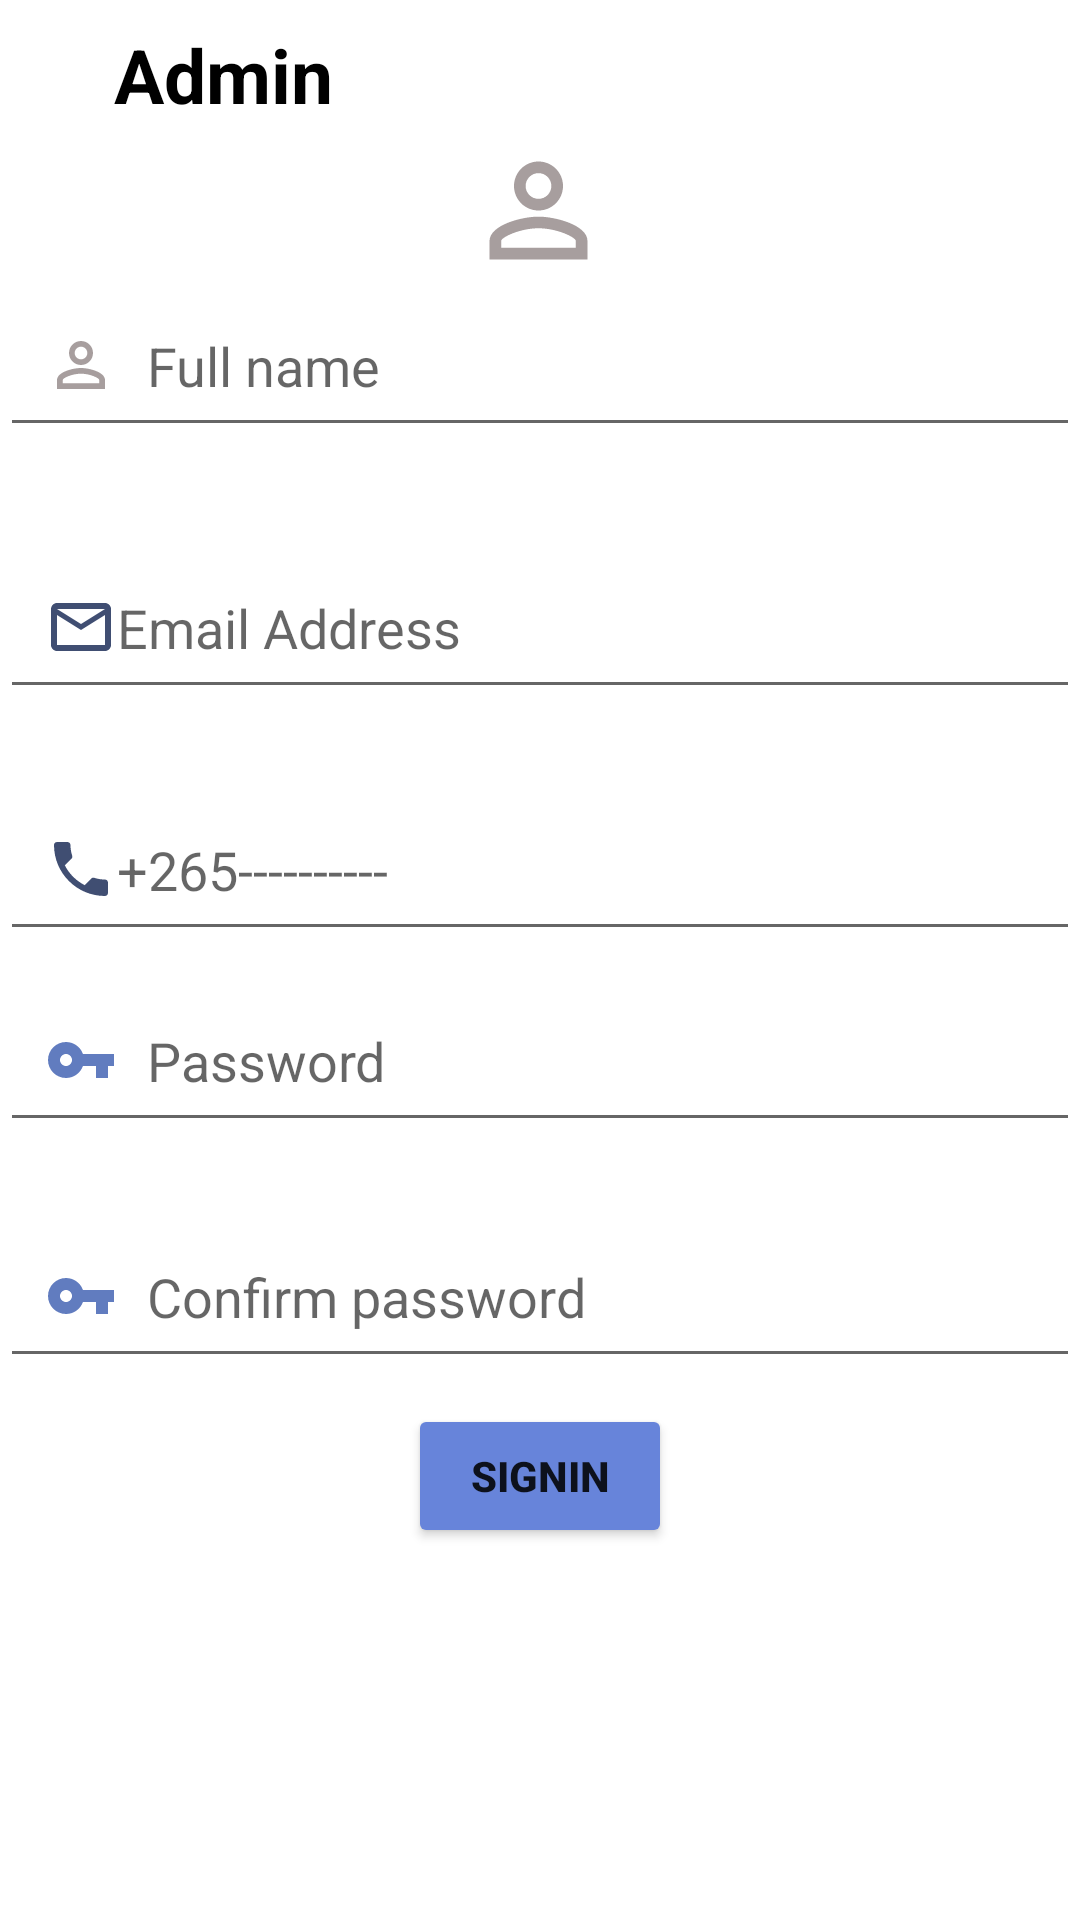

This screen was rendered from an Android layout file. Write that file and the resources it references.
<!-- AndroidManifest.xml: application theme Theme.EventPlannerApp -->
<!-- res/layout/activity_admin_sign_up.xml -->
<?xml version="1.0" encoding="utf-8"?>
<androidx.constraintlayout.widget.ConstraintLayout xmlns:android="http://schemas.android.com/apk/res/android"
    xmlns:app="http://schemas.android.com/apk/res-auto"
    xmlns:tools="http://schemas.android.com/tools"
    android:layout_width="match_parent"
    android:layout_height="match_parent"
    tools:context=".Admin_signUp">

    <TextView
        android:id="@+id/textView"
        android:layout_width="wrap_content"
        android:layout_height="wrap_content"
        android:layout_marginTop="8dp"
        android:text="Admin"
        android:textColor="@color/black"
        android:textSize="25dp"
        android:textStyle="bold"
        app:layout_constraintEnd_toEndOf="parent"
        app:layout_constraintHorizontal_bias="0.132"
        app:layout_constraintStart_toStartOf="parent"
        app:layout_constraintTop_toTopOf="parent" />

    <ImageView
        android:id="@+id/imageView"
        android:layout_width="86dp"
        android:layout_height="49dp"
        android:layout_marginTop="4dp"
        android:src="@drawable/ic_baseline_person_outline_24"
        app:layout_constraintEnd_toEndOf="parent"
        app:layout_constraintHorizontal_bias="0.498"
        app:layout_constraintStart_toStartOf="parent"
        app:layout_constraintTop_toBottomOf="@+id/textView" />

    <EditText
        android:id="@+id/edt_mail"
        android:layout_width="match_parent"
        android:layout_height="wrap_content"
        android:drawableStart="@drawable/mail"
        android:drawableLeft="@drawable/mail"
        android:hint="Email Address"
        android:inputType="textAutoComplete"
        android:padding="15dp"
        app:layout_constraintBottom_toTopOf="@+id/edt_signup_password"
        app:layout_constraintEnd_toEndOf="parent"
        app:layout_constraintHorizontal_bias="0.0"
        app:layout_constraintStart_toStartOf="parent"
        app:layout_constraintTop_toTopOf="@+id/edt_login_username"
        app:layout_constraintVertical_bias="0.493" />

    <EditText
        android:id="@+id/edt_contact"
        android:layout_width="match_parent"
        android:layout_height="wrap_content"
        android:drawableStart="@drawable/ic_baseline_local_phone_24"
        android:drawableLeft="@drawable/ic_baseline_local_phone_24"
        android:hint="+265----------"
        android:inputType="phone"
        android:padding="15dp"
        app:layout_constraintBottom_toBottomOf="@+id/edt_signup_password"
        app:layout_constraintEnd_toEndOf="parent"
        app:layout_constraintHorizontal_bias="0.0"
        app:layout_constraintStart_toStartOf="parent"
        app:layout_constraintTop_toTopOf="@+id/edt_mail"
        app:layout_constraintVertical_bias="0.558" />

    <EditText
        android:id="@+id/edt_login_username"
        android:layout_width="match_parent"
        android:layout_height="wrap_content"
        android:drawableStart="@drawable/ic_baseline_account_box_24"
        android:drawableLeft="@drawable/ic_baseline_person_outline_24"
        android:drawablePadding="10dp"
        android:hint="Full name"
        android:inputType="textAutoComplete"
        android:padding="15dp"
        app:layout_constraintBottom_toTopOf="@+id/edt_signup_password"
        app:layout_constraintEnd_toEndOf="parent"
        app:layout_constraintHorizontal_bias="0.0"
        app:layout_constraintStart_toStartOf="parent"
        app:layout_constraintTop_toBottomOf="@+id/imageView"
        app:layout_constraintVertical_bias="0.0" />

    <EditText
        android:id="@+id/edt_signup_password"
        android:layout_width="match_parent"
        android:layout_height="wrap_content"
        android:drawableStart="@drawable/ic_baseline_vpn_key_24"
        android:drawableLeft="@drawable/ic_baseline_vpn_key_24"
        android:drawablePadding="10dp"
        android:hint="Password"
        android:inputType="textPassword"
        android:padding="15dp"
        app:layout_constraintBottom_toBottomOf="parent"
        app:layout_constraintEnd_toEndOf="parent"
        app:layout_constraintHorizontal_bias="0.0"
        app:layout_constraintStart_toStartOf="parent"
        app:layout_constraintTop_toBottomOf="@+id/imageView"
        app:layout_constraintVertical_bias="0.472" />

    <EditText
        android:id="@+id/edt_signup_confirmPassword"
        android:layout_width="match_parent"
        android:layout_height="wrap_content"
        android:drawableStart="@drawable/ic_baseline_vpn_key_24"
        android:drawableLeft="@drawable/ic_baseline_vpn_key_24"
        android:drawablePadding="10dp"
        android:hint="Confirm password"
        android:inputType="textPassword"
        android:padding="15dp"
        app:layout_constraintBottom_toBottomOf="@+id/button"
        app:layout_constraintEnd_toEndOf="parent"
        app:layout_constraintHorizontal_bias="0.0"
        app:layout_constraintStart_toStartOf="parent"
        app:layout_constraintTop_toTopOf="@+id/edt_signup_password"
        app:layout_constraintVertical_bias="0.582" />

    <Button
        android:id="@+id/button"
        android:layout_width="wrap_content"
        android:layout_height="wrap_content"
        android:layout_marginBottom="124dp"
        android:backgroundTint="#6784DA"
        android:drawableEnd="@drawable/ic_baseline_login_24"
        android:drawableRight="@drawable/ic_baseline_login_24"
        android:text="SignIn"
        android:textStyle="bold"
        app:cornerRadius="50dp"
        app:layout_constraintBottom_toBottomOf="parent"
        app:layout_constraintEnd_toEndOf="parent"
        app:layout_constraintStart_toStartOf="parent" />

</androidx.constraintlayout.widget.ConstraintLayout>
<!-- resources referenced by this layout -->
<resources>
  <color name="black">#FF000000</color>
  <!-- drawable ic_baseline_account_box_24 (drawable) -->
  <vector android:height="24dp" android:tint="#617CBF"
      android:viewportHeight="24" android:viewportWidth="24"
      android:width="24dp" xmlns:android="http://schemas.android.com/apk/res/android">
      <path android:fillColor="@android:color/white" android:pathData="M3,5v14c0,1.1 0.89,2 2,2h14c1.1,0 2,-0.9 2,-2L21,5c0,-1.1 -0.9,-2 -2,-2L5,3c-1.11,0 -2,0.9 -2,2zM15,9c0,1.66 -1.34,3 -3,3s-3,-1.34 -3,-3 1.34,-3 3,-3 3,1.34 3,3zM6,17c0,-2 4,-3.1 6,-3.1s6,1.1 6,3.1v1L6,18v-1z"/>
  </vector>
  <!-- drawable ic_baseline_local_phone_24 (drawable) -->
  <vector android:height="24dp" android:tint="#404E72"
      android:viewportHeight="24" android:viewportWidth="24"
      android:width="24dp" xmlns:android="http://schemas.android.com/apk/res/android">
      <path android:fillColor="@android:color/white" android:pathData="M6.62,10.79c1.44,2.83 3.76,5.14 6.59,6.59l2.2,-2.2c0.27,-0.27 0.67,-0.36 1.02,-0.24 1.12,0.37 2.33,0.57 3.57,0.57 0.55,0 1,0.45 1,1V20c0,0.55 -0.45,1 -1,1 -9.39,0 -17,-7.61 -17,-17 0,-0.55 0.45,-1 1,-1h3.5c0.55,0 1,0.45 1,1 0,1.25 0.2,2.45 0.57,3.57 0.11,0.35 0.03,0.74 -0.25,1.02l-2.2,2.2z"/>
  </vector>
  <!-- drawable ic_baseline_person_outline_24 (drawable) -->
  <vector android:height="24dp" android:tint="#A79E9E"
      android:viewportHeight="24" android:viewportWidth="24"
      android:width="24dp" xmlns:android="http://schemas.android.com/apk/res/android">
      <path android:fillColor="@android:color/white" android:pathData="M12,5.9c1.16,0 2.1,0.94 2.1,2.1s-0.94,2.1 -2.1,2.1S9.9,9.16 9.9,8s0.94,-2.1 2.1,-2.1m0,9c2.97,0 6.1,1.46 6.1,2.1v1.1L5.9,18.1L5.9,17c0,-0.64 3.13,-2.1 6.1,-2.1M12,4C9.79,4 8,5.79 8,8s1.79,4 4,4 4,-1.79 4,-4 -1.79,-4 -4,-4zM12,13c-2.67,0 -8,1.34 -8,4v3h16v-3c0,-2.66 -5.33,-4 -8,-4z"/>
  </vector>
  <!-- drawable ic_baseline_vpn_key_24 (drawable) -->
  <vector android:height="24dp" android:tint="#617CBF"
      android:viewportHeight="24" android:viewportWidth="24"
      android:width="24dp" xmlns:android="http://schemas.android.com/apk/res/android">
      <path android:fillColor="@android:color/white" android:pathData="M12.65,10C11.83,7.67 9.61,6 7,6c-3.31,0 -6,2.69 -6,6s2.69,6 6,6c2.61,0 4.83,-1.67 5.65,-4H17v4h4v-4h2v-4H12.65zM7,14c-1.1,0 -2,-0.9 -2,-2s0.9,-2 2,-2 2,0.9 2,2 -0.9,2 -2,2z"/>
  </vector>
  <!-- drawable mail (drawable) -->
  <vector android:height="24dp" android:tint="#404E72"
      android:viewportHeight="24" android:viewportWidth="24"
      android:width="24dp" xmlns:android="http://schemas.android.com/apk/res/android">
      <path android:fillColor="@android:color/white" android:pathData="M20,4L4,4c-1.1,0 -1.99,0.9 -1.99,2L2,18c0,1.1 0.9,2 2,2h16c1.1,0 2,-0.9 2,-2L22,6c0,-1.1 -0.9,-2 -2,-2zM20,18L4,18L4,8l8,5 8,-5v10zM12,11L4,6h16l-8,5z"/>
  </vector>
  <style name="Theme.EventPlannerApp" parent="Theme.MaterialComponents.DayNight.NoActionBar">
          
          <item name="colorPrimary">@color/purple_500</item>
          <item name="colorPrimaryVariant">@color/purple_700</item>
          <item name="colorOnPrimary">@color/white</item>
          
          <item name="colorSecondary">@color/teal_200</item>
          <item name="colorSecondaryVariant">@color/teal_700</item>
          <item name="colorOnSecondary">@color/black</item>
          
          <item name="android:statusBarColor" tools:targetApi="l">?attr/colorPrimaryVariant</item>
          
      </style>
  <color name="purple_500">#FF6200EE</color>
  <color name="purple_700">#FF3700B3</color>
  <color name="white">#FFFFFFFF</color>
  <color name="teal_200">#FF03DAC5</color>
  <color name="teal_700">#FF018786</color>
</resources>
